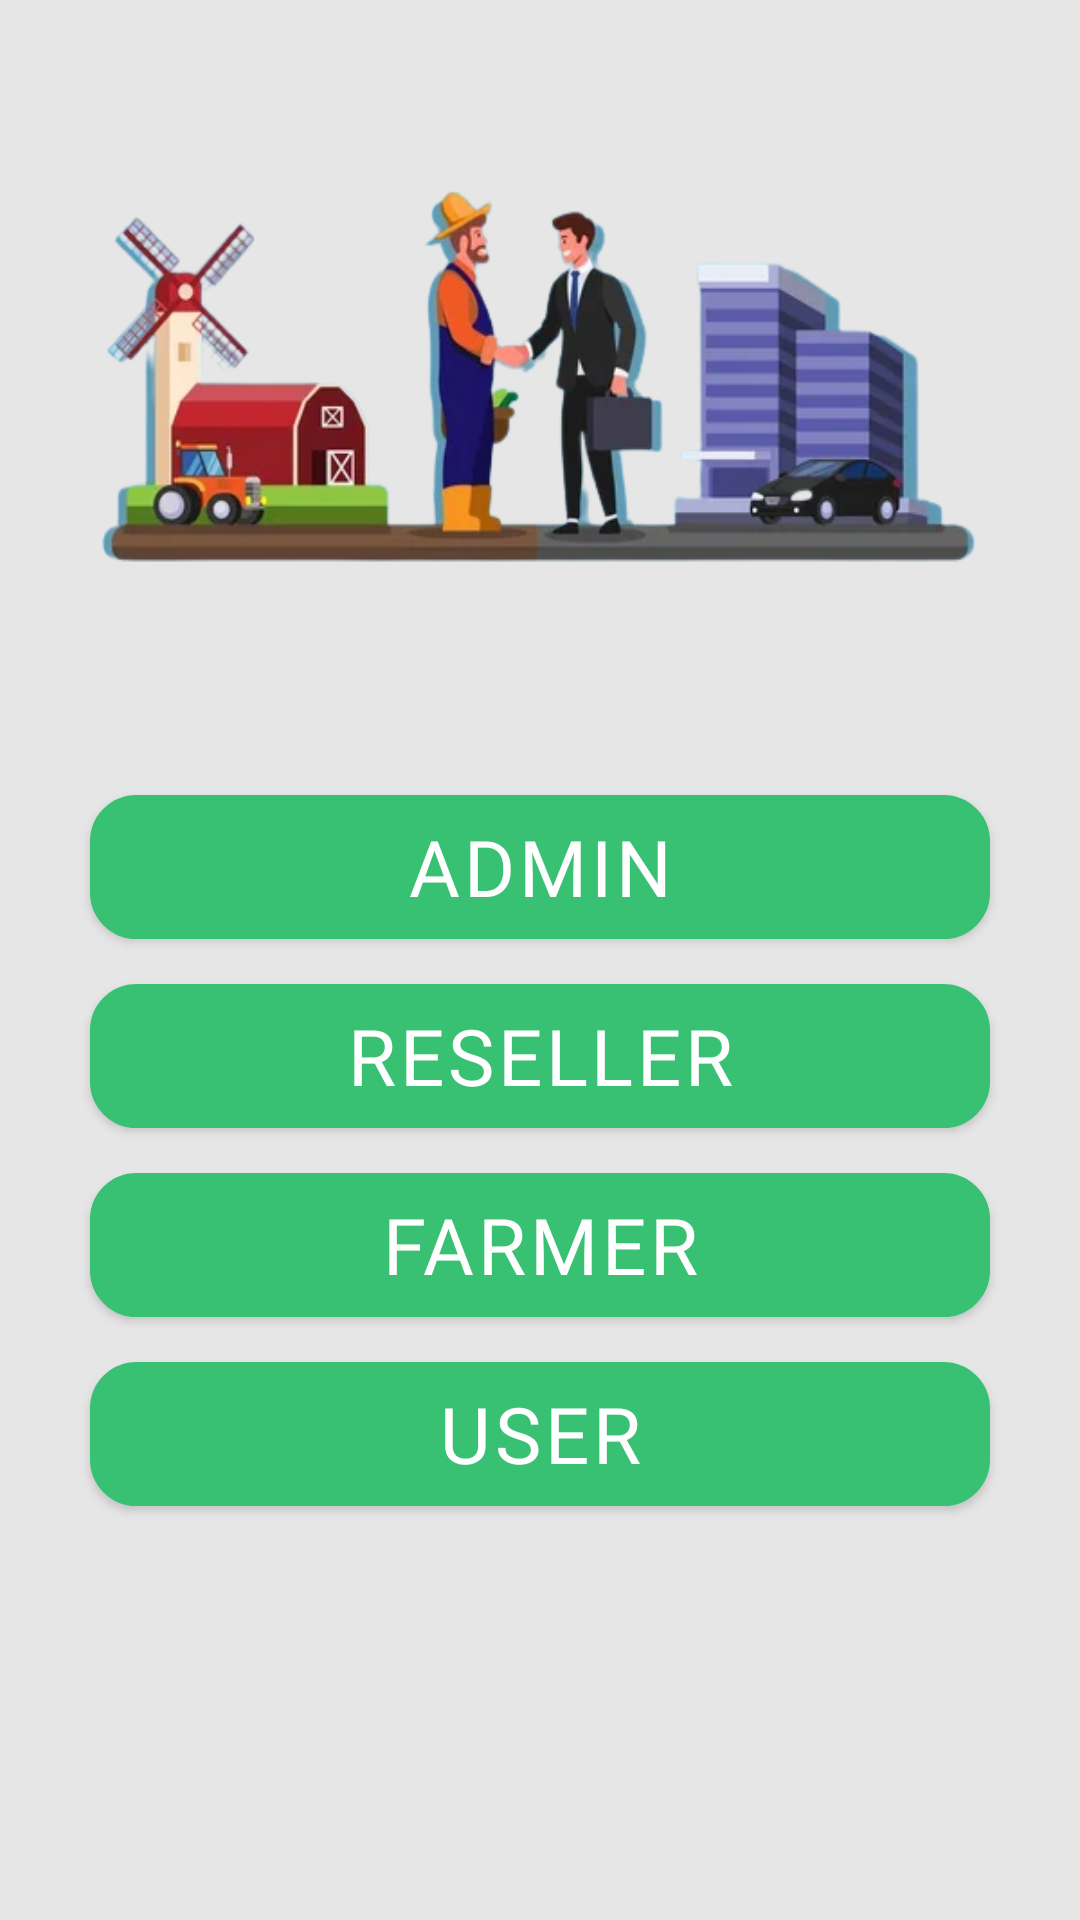

This screen was rendered from an Android layout file. Write that file and the resources it references.
<!-- AndroidManifest.xml: activity theme Theme.AppCompat.Light.NoActionBar -->
<!-- res/layout/activity_choices.xml -->
<?xml version="1.0" encoding="utf-8"?>
<RelativeLayout xmlns:android="http://schemas.android.com/apk/res/android"
    xmlns:tools="http://schemas.android.com/tools"
    android:layout_width="match_parent"
    android:layout_height="match_parent"
    tools:context="com.example.app.krishishop.ChoicesActivity"
    android:background="@color/mainBackground">

    <ImageView
        android:id="@+id/imgLogin"
        android:layout_width="match_parent"
        android:layout_height="250dp"
        android:background="@drawable/choices" />

    <Button
        android:id="@+id/btnChoice1"
        android:layout_width="300dp"
        android:layout_height="wrap_content"
        android:layout_below="@id/imgLogin"
        android:layout_centerHorizontal="true"
        android:layout_marginTop="15dp"
        android:background="@drawable/button_shape"
        android:backgroundTint="@color/lottieColor"
        android:fontFamily="@font/urbanistbold"
        android:letterSpacing="0.05"
        android:text="@string/admin"
        android:textColor="@color/white"
        android:textSize="26dp" />

    <Button
        android:id="@+id/btnChoice2"
        android:layout_width="300dp"
        android:layout_height="wrap_content"
        android:layout_below="@id/btnChoice1"
        android:layout_centerHorizontal="true"
        android:layout_marginTop="15dp"
        android:background="@drawable/button_shape"
        android:backgroundTint="@color/lottieColor"
        android:fontFamily="@font/urbanistbold"
        android:letterSpacing="0.05"
        android:text="@string/reseller"
        android:textColor="@color/white"
        android:textSize="26dp" />
    <Button
        android:id="@+id/btnChoice3"
        android:layout_width="300dp"
        android:layout_height="wrap_content"
        android:layout_below="@id/btnChoice2"
        android:layout_centerHorizontal="true"
        android:layout_marginTop="15dp"
        android:letterSpacing="0.05"
        android:background="@drawable/button_shape"
        android:backgroundTint="@color/lottieColor"
        android:text="@string/farmer"
        android:textColor="@color/white"
        android:fontFamily="@font/urbanistbold"
        android:textSize="26dp"
        />
    <Button
        android:id="@+id/btnChoice4"
        android:layout_width="300dp"
        android:layout_height="wrap_content"
        android:layout_below="@id/btnChoice3"
        android:layout_centerHorizontal="true"
        android:layout_marginTop="15dp"
        android:background="@drawable/button_shape"
        android:backgroundTint="@color/lottieColor"
        android:text="@string/user"
        android:textColor="@color/white"
        android:fontFamily="@font/urbanistbold"
        android:letterSpacing="0.05"
        android:textSize="26dp"
        />

</RelativeLayout>
<!-- resources referenced by this layout -->
<resources>
  <color name="lottieColor">#38c172</color>
  <color name="mainBackground">#E6E6E6</color>
  <color name="white">#FFFFFFFF</color>
  <!-- drawable button_shape (drawable) -->
  <?xml version="1.0" encoding="utf-8"?>
  <shape xmlns:android="http://schemas.android.com/apk/res/android">
  
      <corners android:topLeftRadius="15dp"
          android:topRightRadius="15dp"
          android:bottomLeftRadius="15dp"
          android:bottomRightRadius="15dp"
          />
      <solid android:color="@color/lottieColor"/>
      <stroke android:color="@android:color/black"
          android:width="1dp"/>
  
  </shape>
  <!-- drawable choices: png bitmap (drawable-xxhdpi, 99015 bytes) -->
  <string name="admin">Admin</string>
  <string name="farmer">FARMER</string>
  <string name="reseller">RESELLER</string>
  <string name="user">USER</string>
</resources>
